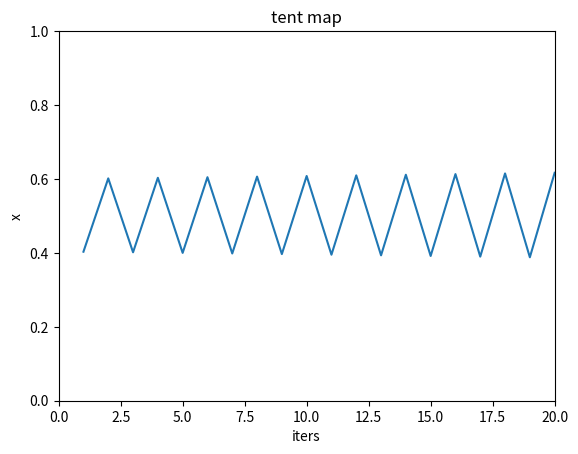

The script that saved this image:
import numpy as np
import matplotlib.pyplot as plt
def tentmap12(alpha, x0, max_g):
    """
    tent map 函数
    :param alpha:0到1之间的参数
    :param x0: 初值
    :param max_g: 迭代次数
    :return: 函数值
    """
    x = x0
    x_list = []
    for i in max_g:
        if x < alpha:
            x = x / alpha
        else:
            x = (1 - x) / (1 - alpha)
        x_list.append(x)
    return x_list


def draw12(alpha, x0, iters):
    """
    画出tent map 的图像
    :param alpha:0到1之间的参数
    :param x0:初值
    :param iters:迭代次数
    :return:图像
    """
    max_g = np.linspace(1, iters, num=iters)
    x_list = tentmap12(alpha, x0, max_g)
    plt.plot(max_g, x_list)
    plt.title('tent map')
    plt.xlabel('iters')
    plt.ylabel('x')
    plt.xlim(0, 20)
    plt.ylim(0, 1)
    plt.show()


draw12(np.random.rand(), 0.6, 20)